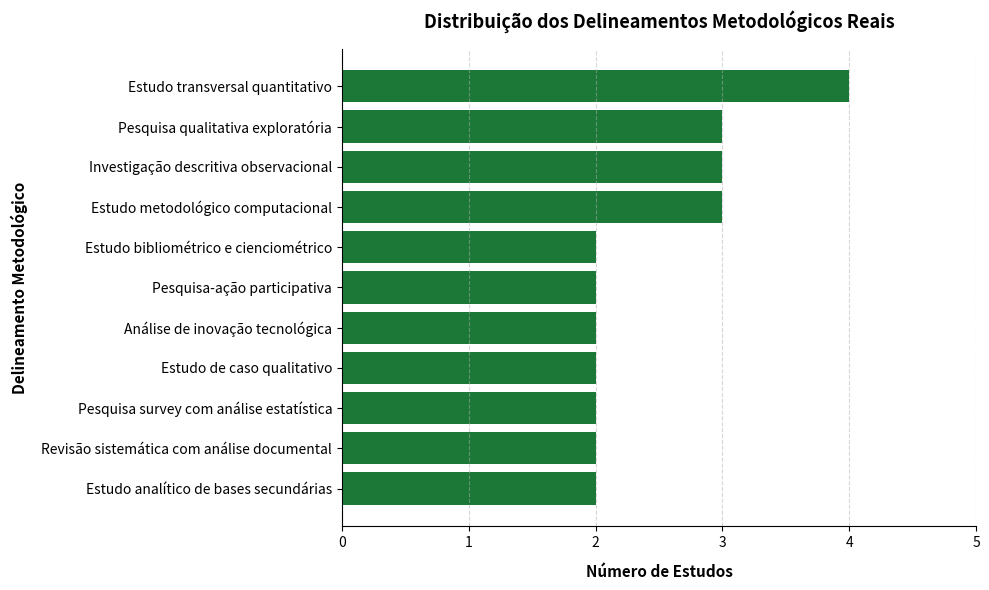

This chart was generated by the following Python code: (Note: this script raises an exception after producing the figure.)
import matplotlib.pyplot as plt
import pandas as pd

# Dados consolidados dos estudos (S001 a S011)
data = {
    'Delineamento': [
        'Estudo transversal quantitativo',
        'Pesquisa qualitativa exploratória',
        'Estudo metodológico computacional',
        'Investigação descritiva observacional',
        'Estudo de caso qualitativo',
        'Pesquisa survey com análise estatística',
        'Revisão sistemática com análise documental',
        'Estudo analítico de bases secundárias',
        'Estudo bibliométrico e cienciométrico',
        'Análise de inovação tecnológica',
        'Pesquisa-ação participativa'
    ],
    'Frequencia': [4, 3, 3, 3, 2, 2, 2, 2, 2, 2, 2]
}

df = pd.DataFrame(data)
df = df.sort_values(by='Frequencia', ascending=True)

# Configuração da figura
plt.figure(figsize=(10, 6))
bars = plt.barh(df['Delineamento'], df['Frequencia'], color='#1b7837', edgecolor='none')

# Estilização do gráfico
plt.xlabel('Número de Estudos', fontsize=11, fontweight='bold', labelpad=10)
plt.ylabel('Delineamento Metodológico', fontsize=11, fontweight='bold', labelpad=10)
plt.title('Distribuição dos Delineamentos Metodológicos Reais', fontsize=13, fontweight='bold', pad=15)

# Ajuste dos eixos e grelha
plt.xlim(0, 5)
plt.xticks([0, 1, 2, 3, 4, 5])
plt.grid(axis='x', linestyle='--', alpha=0.5)
plt.gca().spines['top'].set_visible(False)
plt.gca().spines['right'].set_visible(False)

# Salvando a imagem na pasta correta do repositório
plt.tight_layout()
plt.savefig('documentos/figuras/figura2_delineamentos_reais.png', dpi=300)
print("Gráfico atualizado e guardado com sucesso em documentos/figuras/figura2_delineamentos_reais.png!")
